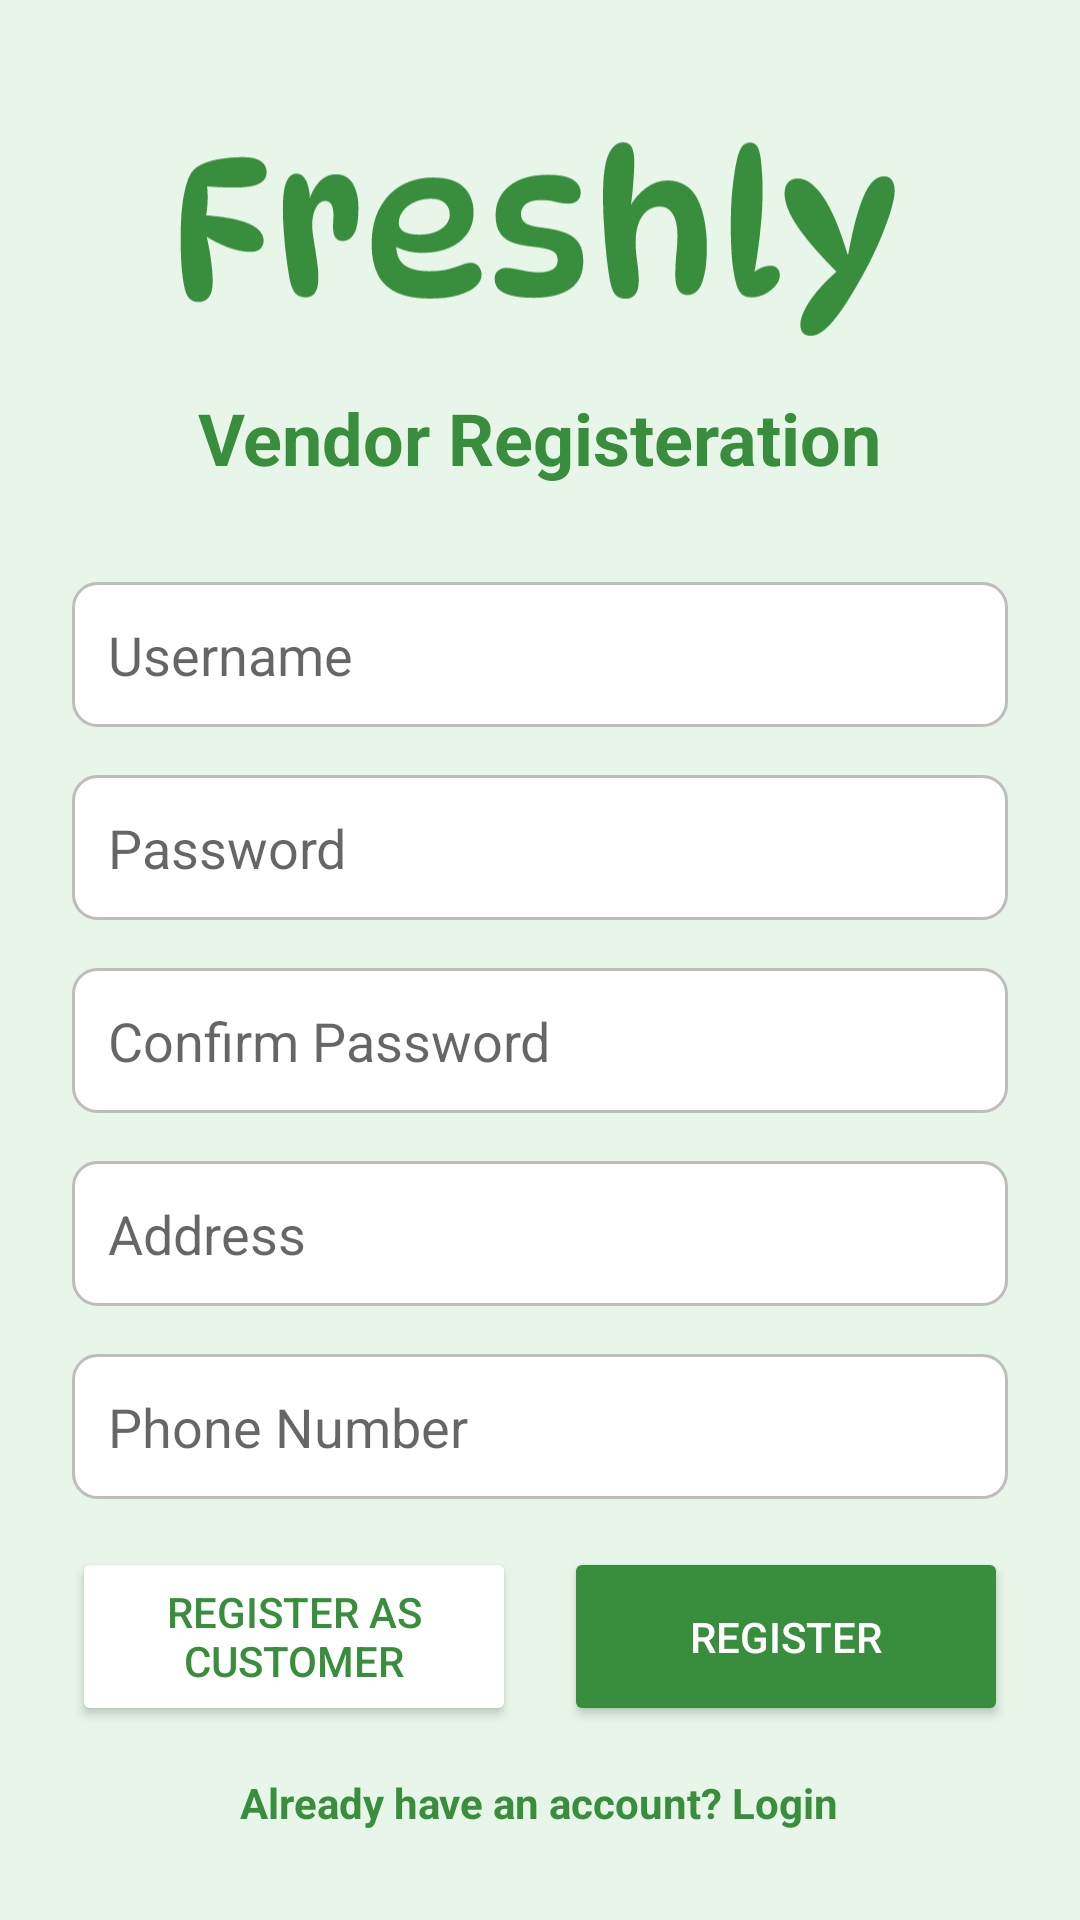

The Android layout XML behind this screen, and the referenced resources:
<!-- AndroidManifest.xml: application theme Theme.Freshly -->
<!-- res/layout/activity_vendor_register.xml -->
<?xml version="1.0" encoding="utf-8"?>
<LinearLayout xmlns:android="http://schemas.android.com/apk/res/android"
    android:layout_width="match_parent"
    android:layout_height="match_parent"
    android:background="@color/background"
    android:gravity="center"
    android:orientation="vertical"
    android:padding="24dp">

    
    <ImageView
        android:id="@+id/logo"
        android:layout_width="240dp"
        android:layout_height="100dp"
        android:layout_gravity="center"
        android:contentDescription="Freshly Logo"
        android:src="@drawable/freshly_logo" />


    <TextView
        android:layout_width="wrap_content"
        android:layout_height="wrap_content"
        android:layout_gravity="center"
        android:layout_marginBottom="32dp"
        android:text="Vendor Registeration"
        android:textColor="#388E3C"
        android:textSize="24sp"
        android:textStyle="bold" />

    <EditText
        android:id="@+id/username_input"
        android:layout_width="match_parent"
        android:layout_height="wrap_content"
        android:layout_marginBottom="16dp"
        android:background="@drawable/edit_text_background"
        android:hint="Username"
        android:inputType="text"
        android:padding="12dp" />

    <EditText
        android:id="@+id/vendor_password_input"
        android:layout_width="match_parent"
        android:layout_height="wrap_content"
        android:layout_marginBottom="16dp"
        android:background="@drawable/edit_text_background"
        android:hint="Password"
        android:inputType="textPassword"
        android:padding="12dp" />

    <EditText
        android:id="@+id/confirm_password_input"
        android:layout_width="match_parent"
        android:layout_height="wrap_content"
        android:layout_marginBottom="16dp"
        android:background="@drawable/edit_text_background"
        android:hint="Confirm Password"
        android:inputType="textPassword"
        android:padding="12dp" />

    <EditText
        android:id="@+id/address_input"
        android:layout_width="match_parent"
        android:layout_height="wrap_content"
        android:layout_marginBottom="16dp"
        android:background="@drawable/edit_text_background"
        android:hint="Address"
        android:inputType="text"
        android:padding="12dp" />


    <EditText
        android:id="@+id/phone_input"
        android:layout_width="match_parent"
        android:layout_height="wrap_content"
        android:layout_marginBottom="16dp"
        android:background="@drawable/edit_text_background"
        android:hint="Phone Number"
        android:inputType="phone"
        android:padding="12dp" />

    <LinearLayout
        android:layout_width="match_parent"
        android:layout_height="wrap_content"
        android:orientation="horizontal">

        <Button
            android:id="@+id/switch_to_vendor_login"
            android:layout_width="match_parent"
            android:layout_height="match_parent"
            android:layout_marginEnd="8dp"
            android:layout_weight="1"
            android:backgroundTint="@color/white"
            android:text="Register as Customer"
            android:textColor="@color/primary" />

        <Button
            android:id="@+id/customer_login_button"
            android:layout_width="match_parent"
            android:layout_height="match_parent"
            android:layout_marginStart="8dp"
            android:layout_weight="1"
            android:backgroundTint="@color/primary"
            android:text="Register"
            android:textColor="@color/white" />
    </LinearLayout>

    
    <TextView
        android:id="@+id/signup_text"
        android:layout_width="wrap_content"
        android:layout_height="wrap_content"
        android:layout_gravity="center"
        android:layout_marginTop="16dp"
        android:text="Already have an account? Login"
        android:textColor="#388E3C"
        android:textStyle="bold" />
</LinearLayout>
<!-- resources referenced by this layout -->
<resources>
  <color name="background">#FFE8F5E9</color>
  <color name="primary">#FF388E3C</color>
  <color name="white">#FFFFFFFF</color>
  <!-- drawable edit_text_background (drawable) -->
  <shape xmlns:android="http://schemas.android.com/apk/res/android">
      <solid android:color="#FFFFFF" />
      <corners android:radius="8dp" />
      <stroke android:width="1dp" android:color="#BDBDBD" />
      <padding
          android:left="10dp"
          android:top="10dp"
          android:right="10dp"
          android:bottom="10dp" />
  </shape>
  <!-- drawable freshly_logo: vector/xml drawable (drawable, 7321 chars, omitted) -->
  <style name="Theme.Freshly" parent="Theme.MaterialComponents.Light.NoActionBar">
          
          <item name="colorPrimary">@color/purple_500</item>
          <item name="colorPrimaryVariant">@color/purple_700</item>
          <item name="colorOnPrimary">@color/white</item>
          
          <item name="colorSecondary">@color/teal_200</item>
          <item name="colorSecondaryVariant">@color/teal_700</item>
          <item name="colorOnSecondary">@color/black</item>
          
          <item name="android:statusBarColor">?attr/colorPrimaryVariant</item>
          
      </style>
  <color name="purple_500">#FF6200EE</color>
  <color name="purple_700">#FF3700B3</color>
  <color name="teal_200">#FF03DAC5</color>
  <color name="teal_700">#FF018786</color>
  <color name="black">#FF000000</color>
</resources>
